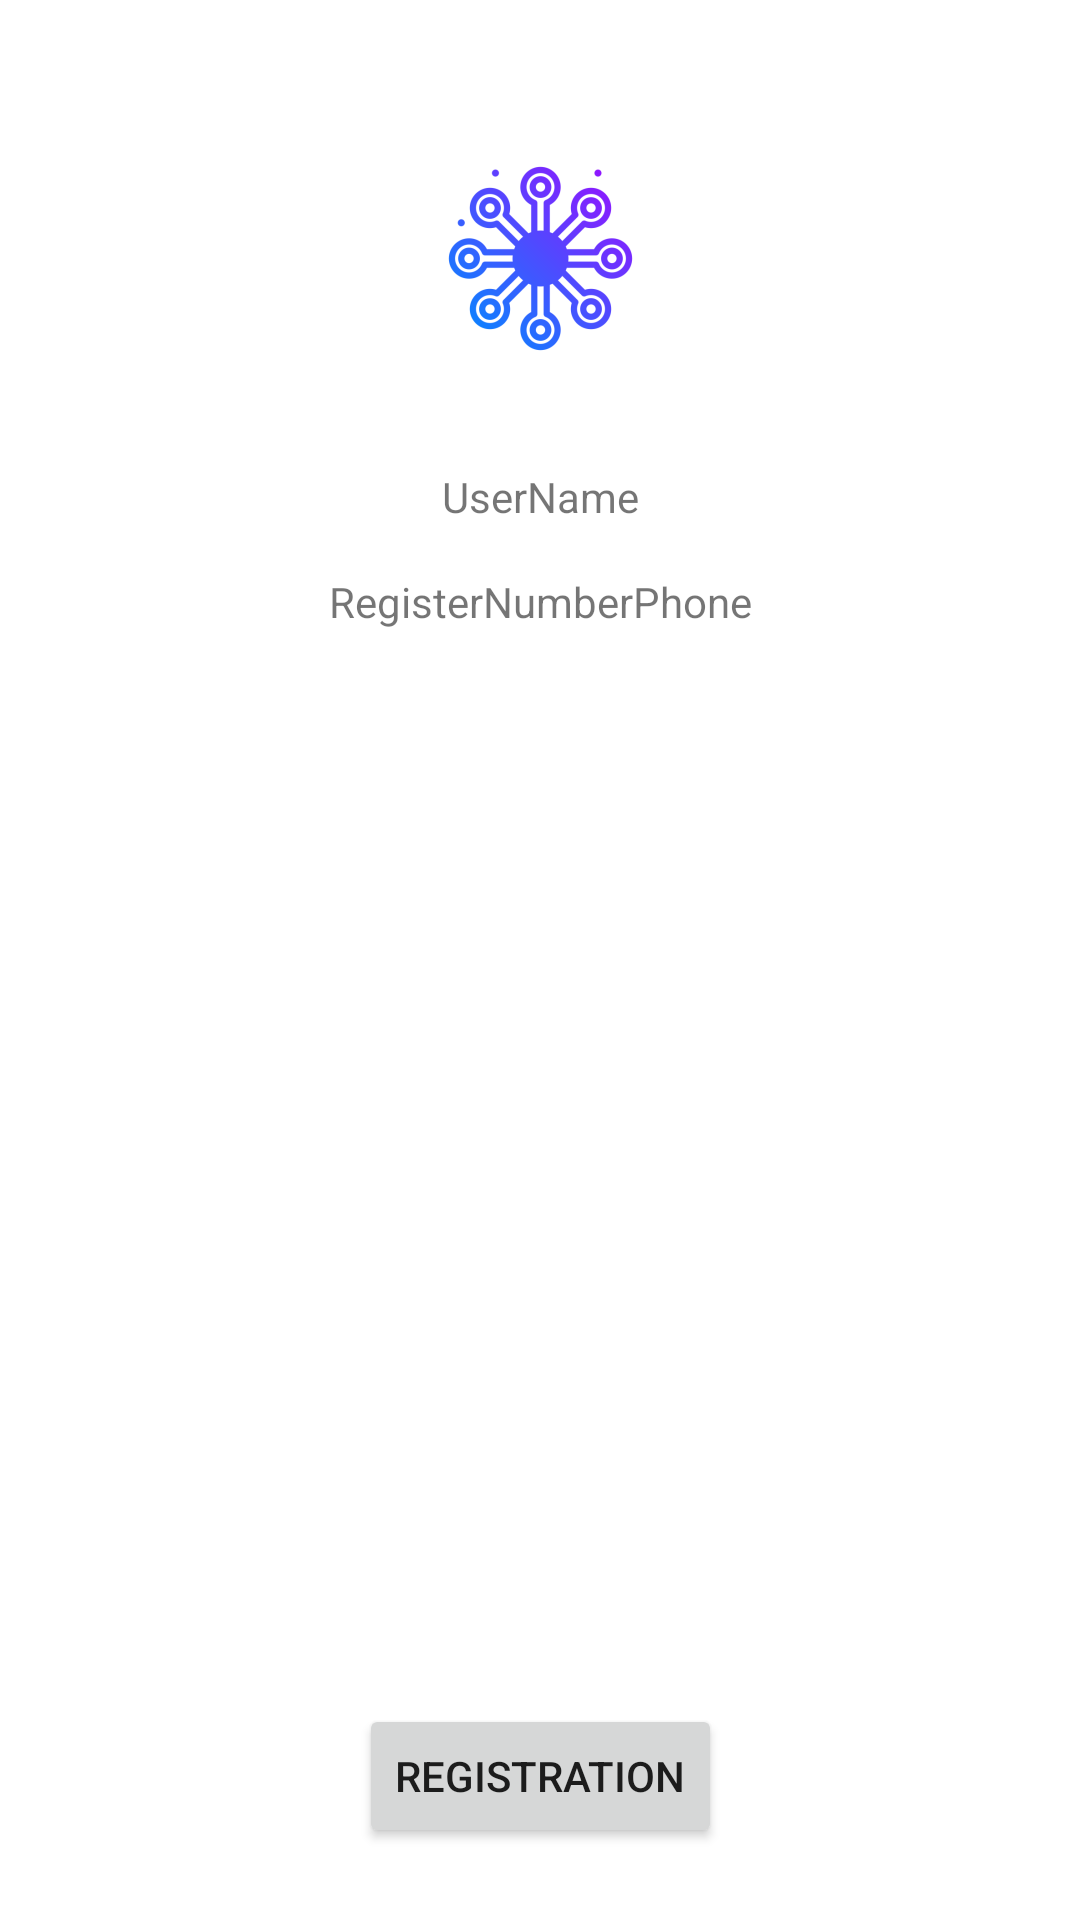

The Android layout XML behind this screen, and the referenced resources:
<!-- AndroidManifest.xml: application theme Theme.DailyAssistant -->
<!-- res/layout/fragment_profile.xml -->
<?xml version="1.0" encoding="utf-8"?>
<layout xmlns:android="http://schemas.android.com/apk/res/android"
    xmlns:app="http://schemas.android.com/apk/res-auto"
    xmlns:tools="http://schemas.android.com/tools">

    <data>
<variable
    name="profileViewModel"
    type="com.nauka.dailyassistant.viewModels.ProfileViewModel" />
    </data>

    <androidx.constraintlayout.widget.ConstraintLayout
        android:layout_width="match_parent"
        android:layout_height="match_parent"
        tools:context=".fragments.ProfileFragment">

        <ImageView
            android:id="@+id/imageView3"
            android:layout_width="wrap_content"
            android:layout_height="wrap_content"
            android:layout_marginTop="32dp"
            app:layout_constraintEnd_toEndOf="parent"
            app:layout_constraintStart_toStartOf="parent"
            app:layout_constraintTop_toTopOf="parent"
            app:srcCompat="@mipmap/ic_launcher_foreground" />

        <TextView
            android:id="@+id/userName"
            android:layout_width="wrap_content"
            android:layout_height="wrap_content"
            android:layout_marginTop="16dp"
            android:text="UserName"
            app:layout_constraintEnd_toEndOf="@+id/imageView3"
            app:layout_constraintStart_toStartOf="@+id/imageView3"
            app:layout_constraintTop_toBottomOf="@+id/imageView3" />

        <TextView
            android:id="@+id/userPhoneNumber"
            android:layout_width="wrap_content"
            android:layout_height="wrap_content"
            android:layout_marginTop="16dp"
            android:text="RegisterNumberPhone"
            app:layout_constraintEnd_toEndOf="@+id/userName"
            app:layout_constraintStart_toStartOf="@+id/userName"
            app:layout_constraintTop_toBottomOf="@+id/userName" />

        <Button
            android:id="@+id/registationButton"
            android:layout_width="wrap_content"
            android:layout_height="wrap_content"
            android:layout_marginBottom="24dp"
            android:text="Registration"
            app:layout_constraintBottom_toBottomOf="parent"
            app:layout_constraintEnd_toEndOf="@+id/userPhoneNumber"
            app:layout_constraintStart_toStartOf="@+id/userPhoneNumber" />

        <Button
            android:id="@+id/logoutButton"
            android:layout_width="wrap_content"
            android:layout_height="wrap_content"
            android:layout_marginBottom="24dp"
            android:text="Logout"
            android:visibility="gone"
            app:layout_constraintBottom_toBottomOf="parent"
            app:layout_constraintEnd_toEndOf="@+id/userPhoneNumber"
            app:layout_constraintStart_toStartOf="@+id/userPhoneNumber" />
    </androidx.constraintlayout.widget.ConstraintLayout>
</layout>
<!-- resources referenced by this layout -->
<resources>
  <!-- mipmap ic_launcher_foreground: png bitmap (mipmap-hdpi, 8329 bytes) -->
  <style name="Theme.DailyAssistant" parent="Theme.MaterialComponents.DayNight.NoActionBar">
          
          <item name="colorPrimary">@color/purple_500</item>
          <item name="colorPrimaryVariant">@color/white</item>
          <item name="colorOnPrimary">@color/white</item>
          
          <item name="colorSecondary">@color/teal_200</item>
          <item name="colorSecondaryVariant">@color/teal_700</item>
          <item name="colorOnSecondary">@color/black</item>
          
          <item name="android:statusBarColor" tools:targetApi="l">@color/black</item>
          
      </style>
  <!-- not gathered from this repository: default colours our renderer supplied (Android Studio template values) -->
  <color name="purple_500">#FF6200EE</color>
  <color name="teal_200">#FF03DAC5</color>
  <color name="teal_700">#FF018786</color>
  <color name="black">#FF000000</color>
  <color name="white">#FFFFFFFF</color>
</resources>
